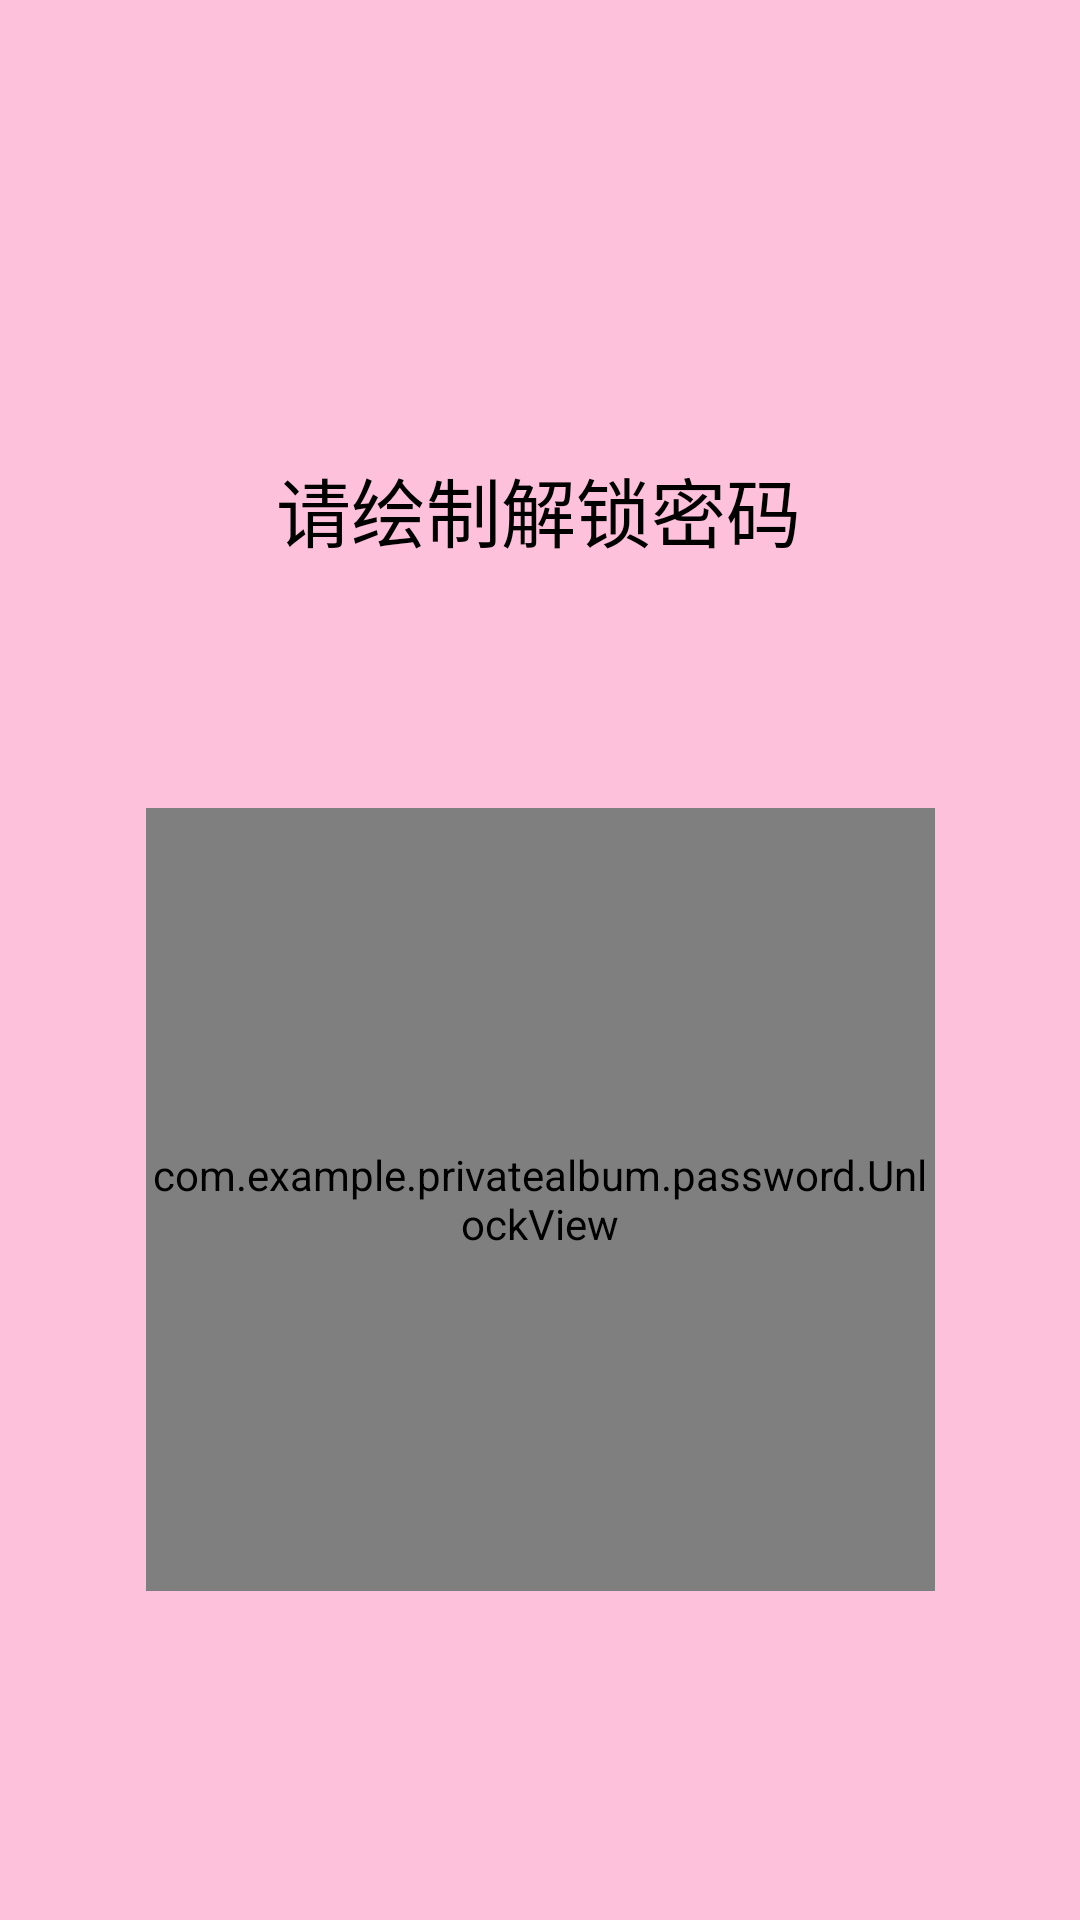

Reconstruct the res/layout file that produces this screen, plus the resources it refers to.
<!-- AndroidManifest.xml: application theme Theme.PrivateAlbum -->
<!-- res/layout/fragment_unlock.xml -->
<?xml version="1.0" encoding="utf-8"?>
<androidx.constraintlayout.widget.ConstraintLayout xmlns:android="http://schemas.android.com/apk/res/android"
    xmlns:app="http://schemas.android.com/apk/res-auto"
    xmlns:tools="http://schemas.android.com/tools"
    android:layout_width="match_parent"
    android:layout_height="match_parent"
    tools:context=".password.UnlockFragment"
    android:background="@color/match_pink1">

    <TextView
        android:id="@+id/alertTextView"
        android:layout_width="wrap_content"
        android:layout_height="wrap_content"
        android:text="请绘制解锁密码"
        android:textColor="@color/black"
        android:textSize="25sp"
        app:layout_constraintBottom_toTopOf="@+id/onlockView"
        app:layout_constraintEnd_toEndOf="parent"
        app:layout_constraintHorizontal_bias="0.497"
        app:layout_constraintStart_toStartOf="parent"
        app:layout_constraintTop_toTopOf="parent"
        app:layout_constraintVertical_bias="0.651" />

    <com.example.privatealbum.password.UnlockView
        android:id="@+id/onlockView"
        android:layout_width="263dp"
        android:layout_height="261dp"
        android:layout_marginTop="80dp"
        app:layout_constraintBottom_toBottomOf="parent"
        app:layout_constraintDimensionRatio="1:1"
        app:layout_constraintEnd_toEndOf="parent"
        app:layout_constraintStart_toStartOf="parent"
        app:layout_constraintTop_toTopOf="parent"
        app:layout_constraintVertical_bias="0.633" />

</androidx.constraintlayout.widget.ConstraintLayout>
<!-- resources referenced by this layout -->
<resources>
  <color name="black">#FF000000</color>
  <color name="match_pink1">#fdc1db</color>
  <style name="Theme.PrivateAlbum" parent="Theme.MaterialComponents.DayNight.NoActionBar">
          
          <item name="colorPrimary">@color/match_pink2</item>
          <item name="colorPrimaryVariant">@color/match_pink2</item>
          <item name="colorOnPrimary">@color/white</item>
          
          <item name="colorSecondary">@color/teal_200</item>
          <item name="colorSecondaryVariant">@color/teal_700</item>
          <item name="colorOnSecondary">@color/black</item>
          
          <item name="android:statusBarColor" tools:targetApi="l">?attr/colorPrimaryVariant</item>
          
          <item name="windowActionBar">false</item>
          <item name="android:windowTranslucentStatus">true</item>
          <item name="android:windowTranslucentNavigation">true</item>
          <item name="android:fitsSystemWindows">true</item>
          <item name="android:windowLightStatusBar">true</item>
      </style>
  <color name="match_pink2">#fb7593</color>
  <color name="white">#FFFFFFFF</color>
  <color name="teal_200">#FF03DAC5</color>
  <color name="teal_700">#FF018786</color>
</resources>
